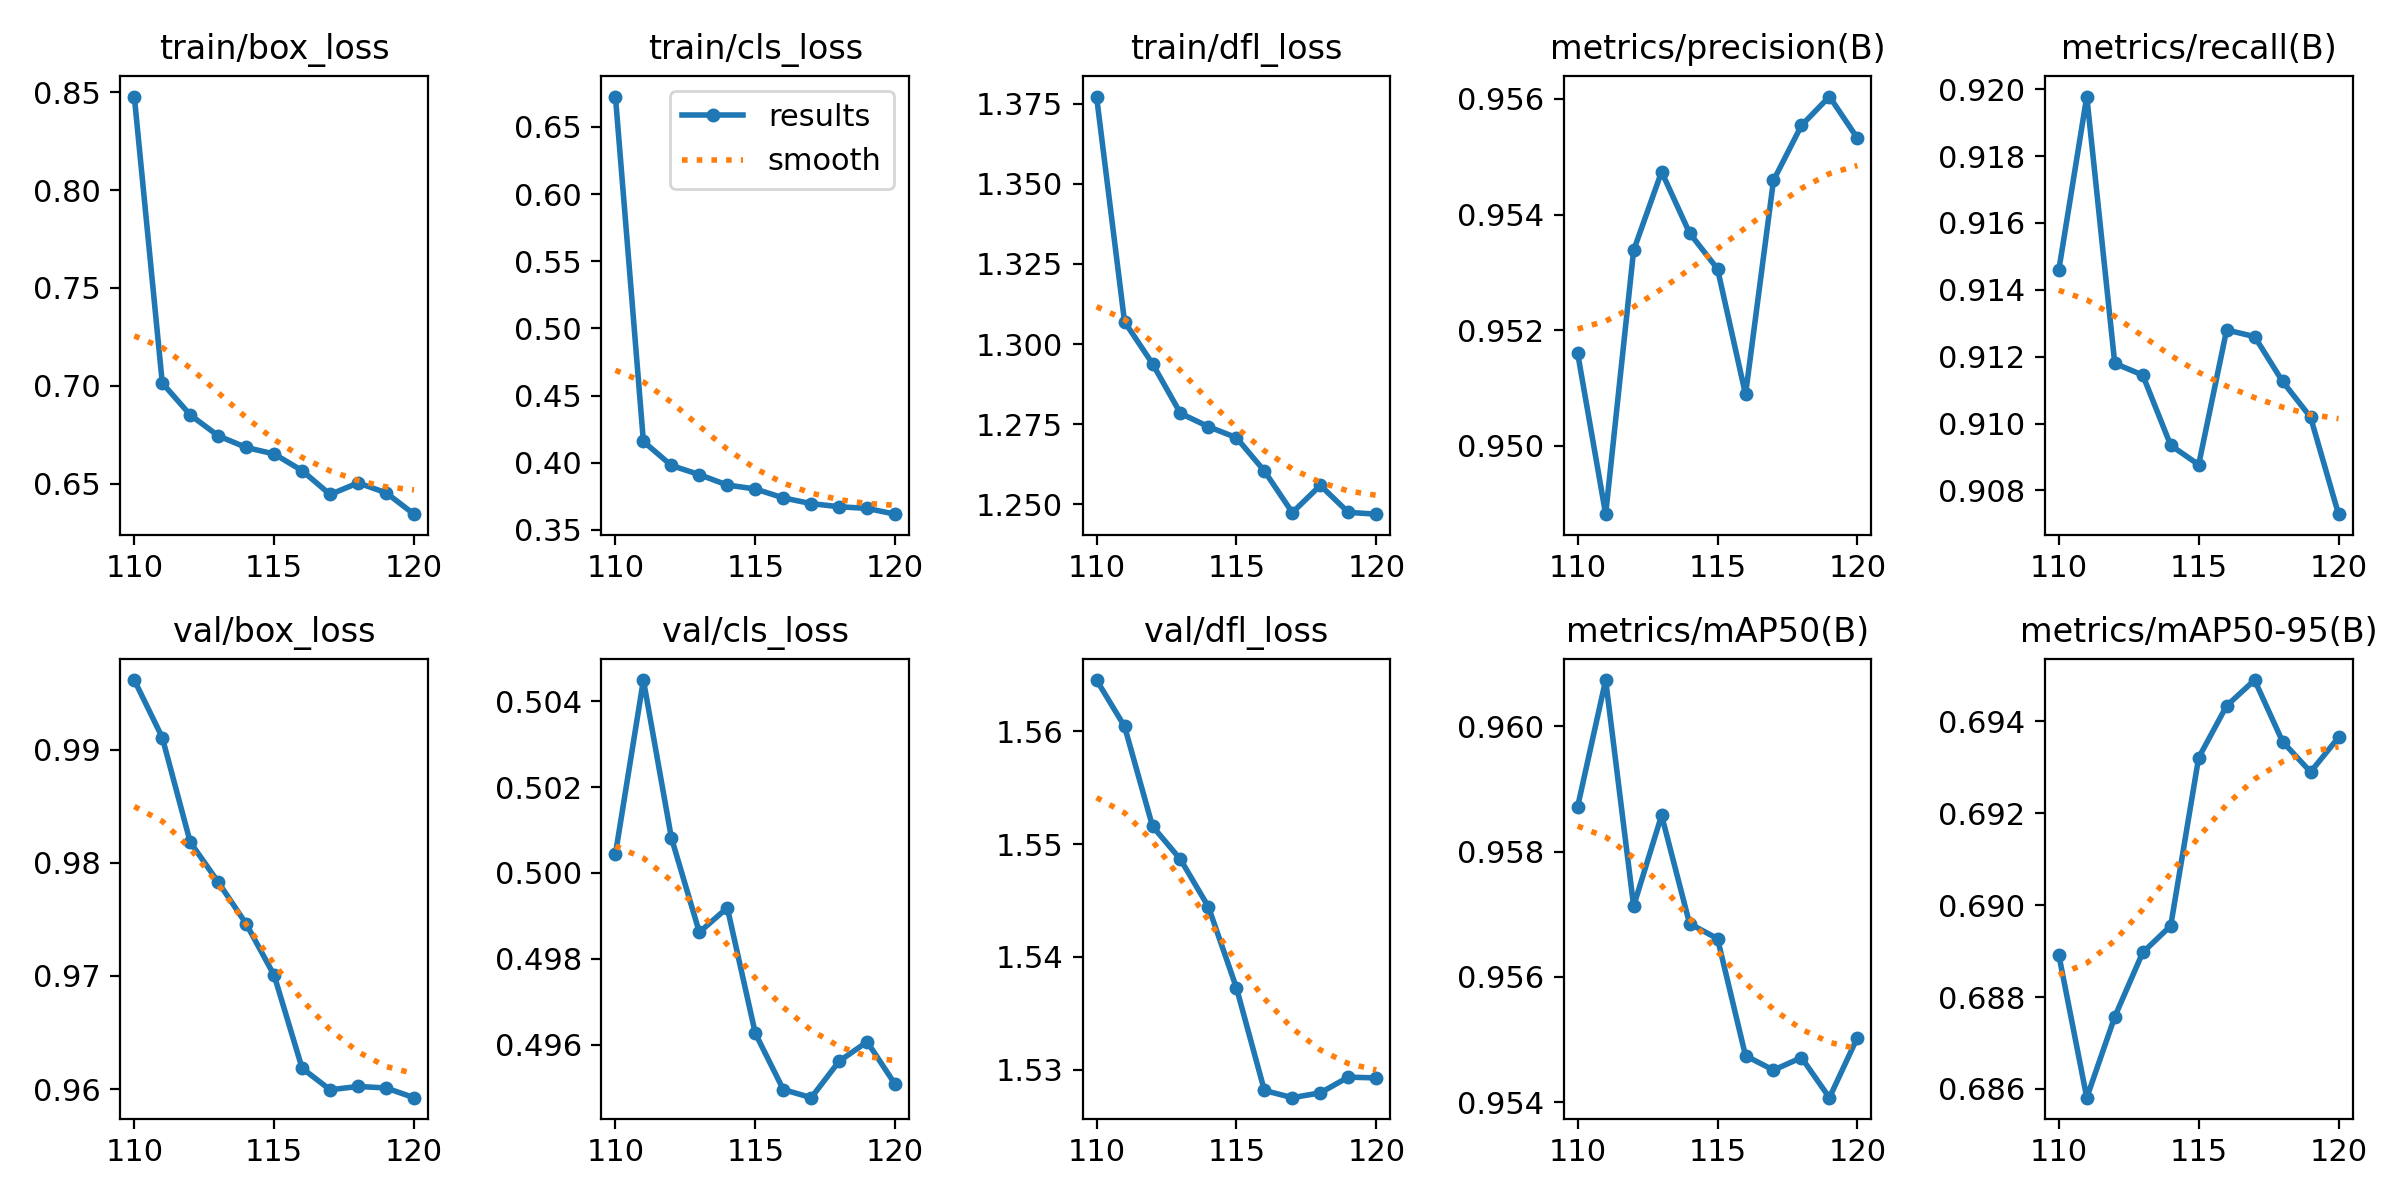

The table this chart was drawn from, first rows:
epoch, time, train/box_loss, train/cls_loss, train/dfl_loss, metrics/precision(B), metrics/recall(B), metrics/mAP50(B), metrics/mAP50-95(B), val/box_loss, val/cls_loss, val/dfl_loss, lr/pg0, lr/pg1, lr/pg2
110, 145.4, 0.8478, 0.6726, 1.377, 0.9516, 0.9146, 0.9587, 0.6889, 0.9961, 0.5004, 1.565, 0.0001679, 0.0001679, 0.0001679
111, 290.6, 0.7014, 0.4158, 1.307, 0.9488, 0.9198, 0.9607, 0.6858, 0.9911, 0.5045, 1.56, 0.0001542, 0.0001542, 0.0001542
112, 434.9, 0.6851, 0.3979, 1.294, 0.9534, 0.9118, 0.9571, 0.6876, 0.9818, 0.5008, 1.552, 0.0001404, 0.0001404, 0.0001404
113, 579, 0.6744, 0.3911, 1.278, 0.9547, 0.9114, 0.9586, 0.689, 0.9783, 0.4986, 1.549, 0.0001267, 0.0001267, 0.0001267
114, 723.1, 0.6684, 0.3833, 1.274, 0.9537, 0.9093, 0.9568, 0.6895, 0.9746, 0.4992, 1.544, 0.0001129, 0.0001129, 0.0001129
115, 866.9, 0.6651, 0.3804, 1.271, 0.9531, 0.9088, 0.9566, 0.6932, 0.97, 0.4963, 1.537, 9.91865e-05, 9.91865e-05, 9.91865e-05
116, 1011, 0.6566, 0.3738, 1.26, 0.9509, 0.9128, 0.9547, 0.6943, 0.9618, 0.495, 1.528, 8.54337e-05, 8.54337e-05, 8.54337e-05
117, 1155, 0.6444, 0.3695, 1.247, 0.9546, 0.9126, 0.9545, 0.6949, 0.9599, 0.4948, 1.528, 7.1681e-05, 7.1681e-05, 7.1681e-05
118, 1299, 0.6503, 0.3672, 1.256, 0.9555, 0.9113, 0.9547, 0.6936, 0.9602, 0.4956, 1.528, 5.79283e-05, 5.79283e-05, 5.79283e-05
119, 1443, 0.6453, 0.3659, 1.248, 0.956, 0.9102, 0.9541, 0.6929, 0.9601, 0.4961, 1.529, 4.41755e-05, 4.41755e-05, 4.41755e-05
120, 1587, 0.6343, 0.3616, 1.247, 0.9553, 0.9073, 0.955, 0.6936, 0.9592, 0.4951, 1.529, 3.04227e-05, 3.04227e-05, 3.04227e-05
